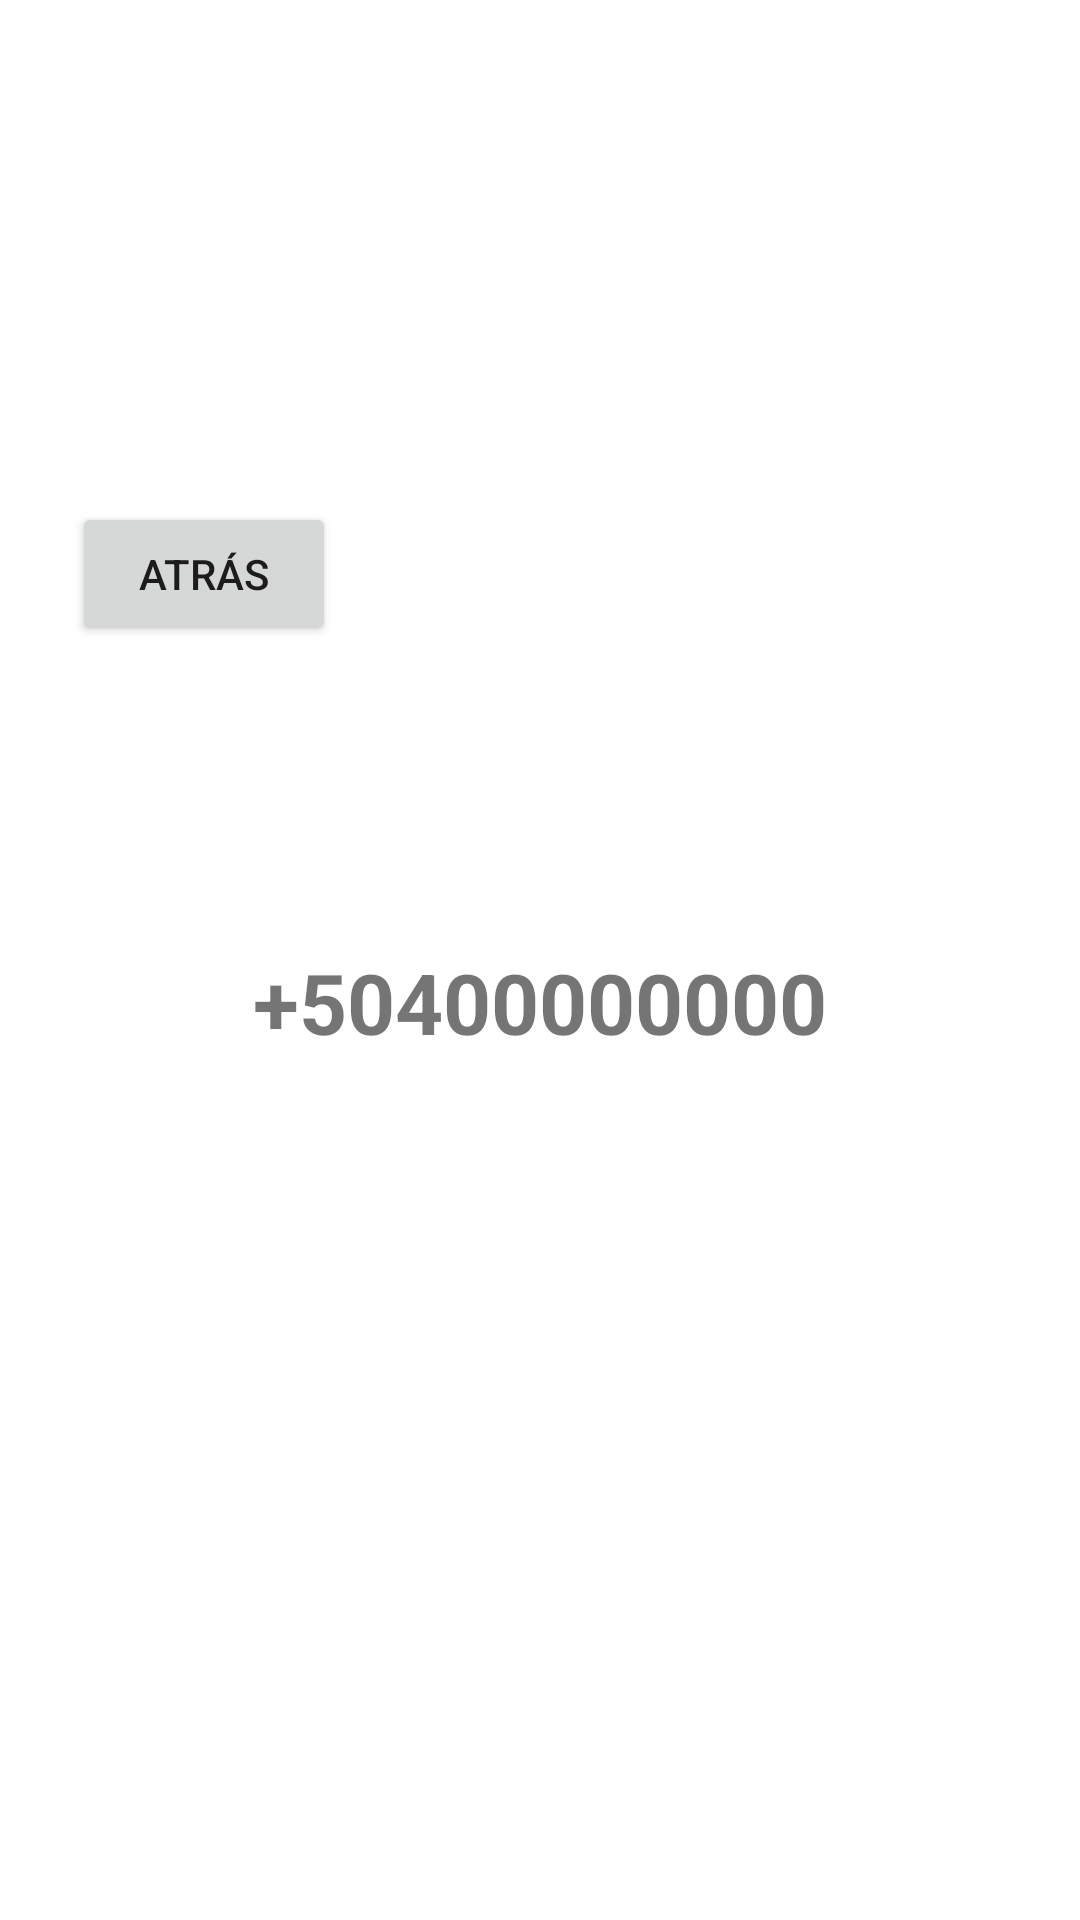

Here is an Android app screen rendered from its layout file. Give the layout XML and the strings, colors and styles it references.
<!-- AndroidManifest.xml: application theme Theme.PM01E10002 -->
<!-- res/layout/activity_call.xml -->
<?xml version="1.0" encoding="utf-8"?>
<LinearLayout xmlns:android="http://schemas.android.com/apk/res/android"
    android:layout_width="match_parent"
    android:layout_height="match_parent"
    android:gravity="center"
    android:orientation="vertical"
    android:padding="24dp">

    <Button
        android:id="@+id/btnAtras"
        android:layout_width="wrap_content"
        android:layout_height="wrap_content"
        android:layout_gravity="start"
        android:text="Atrás" />

    <TextView
        android:id="@+id/txtNumeroLlamar"
        android:layout_width="wrap_content"
        android:layout_height="wrap_content"
        android:layout_marginTop="100dp"
        android:layout_marginBottom="40dp"
        android:text="+50400000000"
        android:textSize="28sp"
        android:textStyle="bold" />

    <ImageButton
        android:id="@+id/btnLlamar"
        android:layout_width="80dp"
        android:layout_height="80dp"
        android:background="@android:color/transparent"
        android:contentDescription="Llamar"
        android:scaleType="fitCenter"
        android:src="@android:drawable/stat_sys_phone_call" />

</LinearLayout>
<!-- resources referenced by this layout -->
<resources>
  <style name="Theme.PM01E10002" parent="Theme.MaterialComponents.DayNight.NoActionBar" />
</resources>
